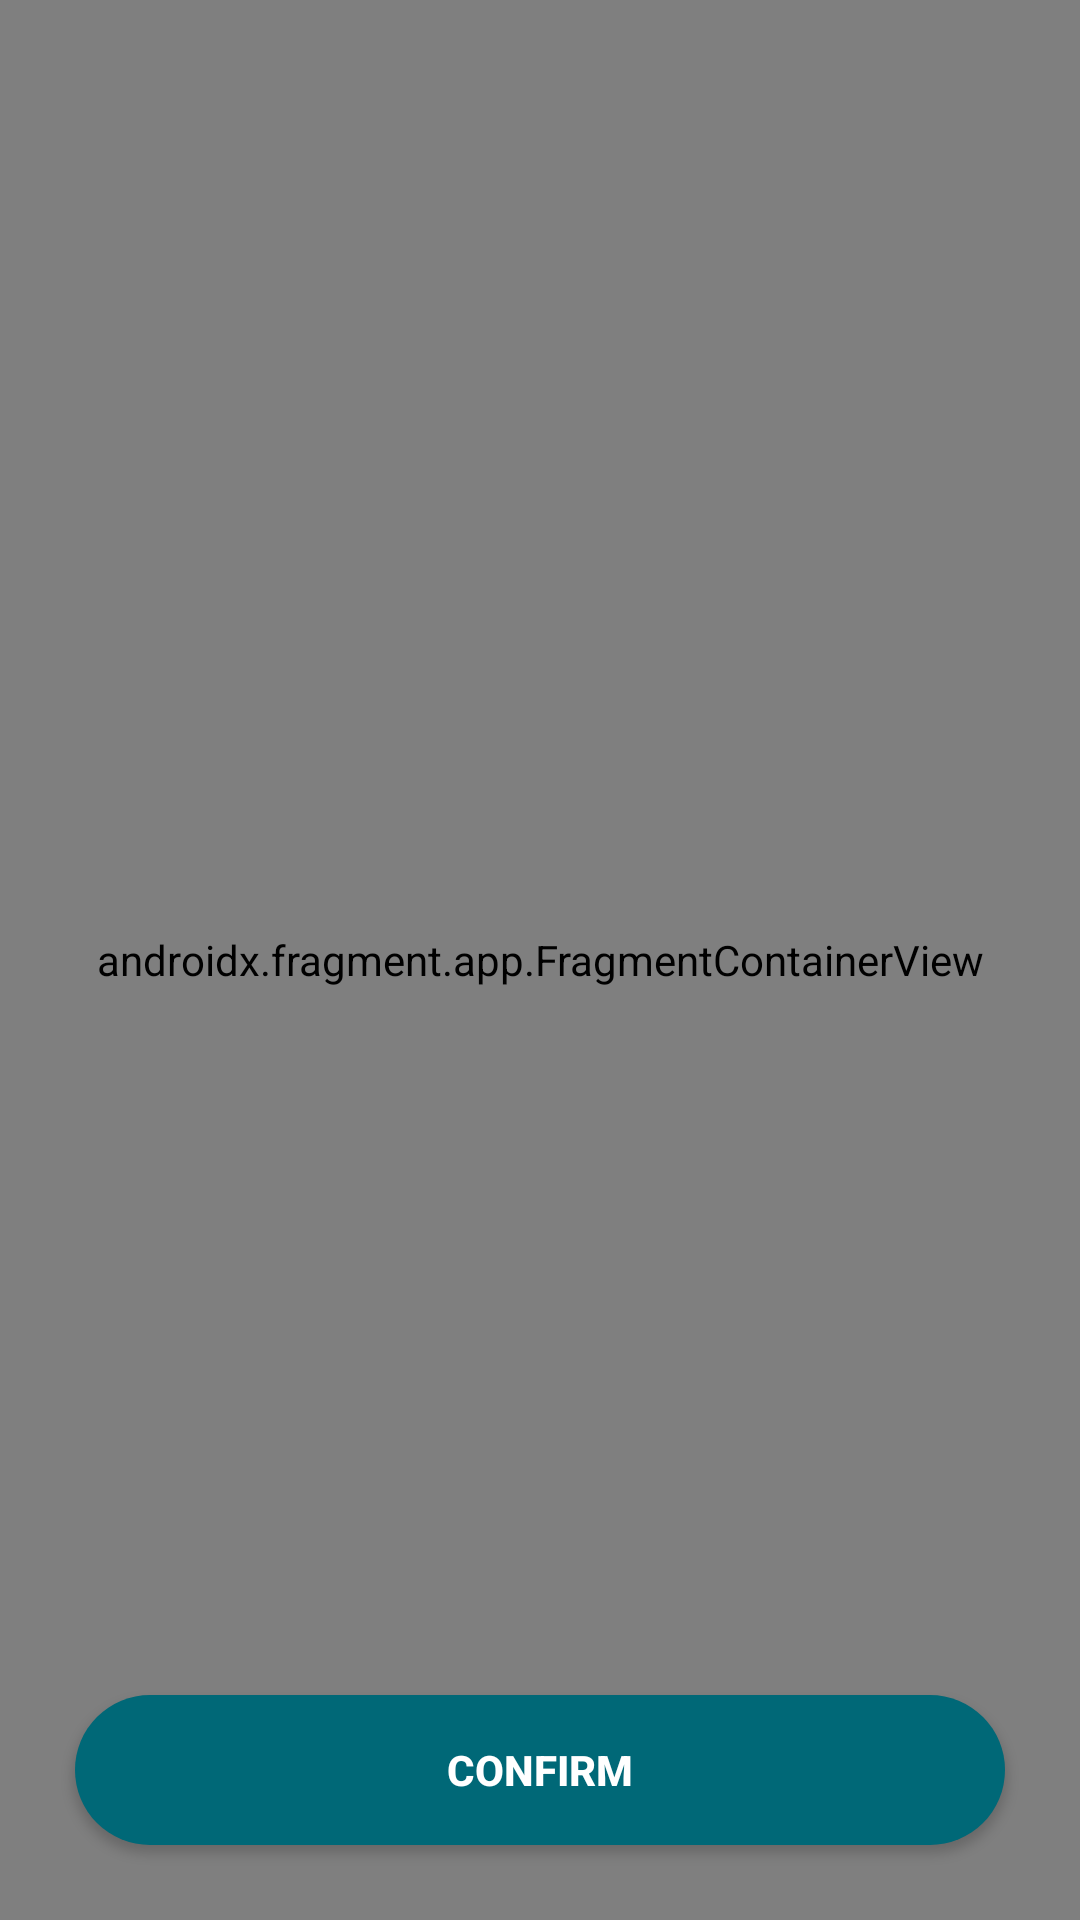

Android layout source for this screen:
<!-- AndroidManifest.xml: application theme TodoReminderTheme -->
<!-- res/layout/fragment_select_location.xml -->
<?xml version="1.0" encoding="utf-8"?>
<layout xmlns:android="http://schemas.android.com/apk/res/android"
    xmlns:app="http://schemas.android.com/apk/res-auto"
    xmlns:tools="http://schemas.android.com/tools"
    tools:context=".locationreminders.savereminder.selectreminderlocation.SelectLocationFragment">

    <data>

        <variable
            name="viewModel"
            type="com.udacity.project4.locationreminders.savereminder.SaveReminderViewModel" />
    </data>

    <androidx.constraintlayout.widget.ConstraintLayout
        android:layout_width="match_parent"
        android:layout_height="match_parent">

        <androidx.fragment.app.FragmentContainerView
            android:id="@+id/map"
            android:name="com.google.android.gms.maps.SupportMapFragment"
            android:layout_width="match_parent"
            android:layout_height="match_parent"
            app:layout_constraintBottom_toBottomOf="parent"
            app:layout_constraintEnd_toEndOf="parent"
            app:layout_constraintStart_toStartOf="parent"
            app:layout_constraintTop_toTopOf="parent" />

        <androidx.appcompat.widget.AppCompatButton
            android:id="@+id/confirm_button"
            android:layout_width="match_parent"
            android:layout_height="50dp"
            android:background="@drawable/custom_button_borderless"
            android:text="@string/select_location_confirm_button"
            android:textColor="@android:color/white"
            android:textStyle="bold"
            android:layout_margin="25dp"
            app:layout_constraintBottom_toBottomOf="parent"
            app:layout_constraintEnd_toEndOf="parent"
            app:layout_constraintStart_toStartOf="parent" />

    </androidx.constraintlayout.widget.ConstraintLayout>

</layout>
<!-- resources referenced by this layout -->
<resources>
  <!-- drawable custom_button_borderless (drawable) -->
  <shape xmlns:android="http://schemas.android.com/apk/res/android"
      android:shape="rectangle">
  
      <solid android:color="@color/md_theme_light_secondary" />
      <corners android:radius="25dp" />
  
  </shape>
  <string name="select_location_confirm_button">Confirm</string>
  <color name="md_theme_light_secondary">#006877</color>
  <color name="md_theme_light_primary">#006970</color>
  <color name="md_theme_light_onPrimary">#FFFFFF</color>
  <color name="md_theme_light_primaryContainer">#6FF5FF</color>
  <color name="md_theme_light_onPrimaryContainer">#002022</color>
  <color name="md_theme_light_onSecondary">#FFFFFF</color>
  <color name="md_theme_light_secondaryContainer">#9BEFFF</color>
  <color name="md_theme_light_onSecondaryContainer">#001F25</color>
  <color name="md_theme_light_tertiary">#815500</color>
  <color name="md_theme_light_onTertiary">#FFFFFF</color>
  <color name="md_theme_light_tertiaryContainer">#FFDDAC</color>
  <color name="md_theme_light_onTertiaryContainer">#291800</color>
  <color name="md_theme_light_error">#BA1B1B</color>
  <color name="md_theme_light_errorContainer">#FFDAD4</color>
  <color name="md_theme_light_onError">#FFFFFF</color>
  <color name="md_theme_light_onErrorContainer">#410001</color>
  <color name="md_theme_light_background">#FBFDFD</color>
  <color name="md_theme_light_onBackground">#191C1D</color>
  <color name="md_theme_light_surface">#FBFDFD</color>
  <color name="md_theme_light_onSurface">#191C1D</color>
  <color name="md_theme_light_surfaceVariant">#DAE4E5</color>
  <color name="md_theme_light_onSurfaceVariant">#3F494A</color>
  <color name="md_theme_light_outline">#6F797A</color>
  <color name="md_theme_light_inverseOnSurface">#EFF1F1</color>
  <color name="md_theme_light_inverseSurface">#2D3132</color>
  <color name="md_theme_light_primaryInverse">#4DD9E3</color>
</resources>
